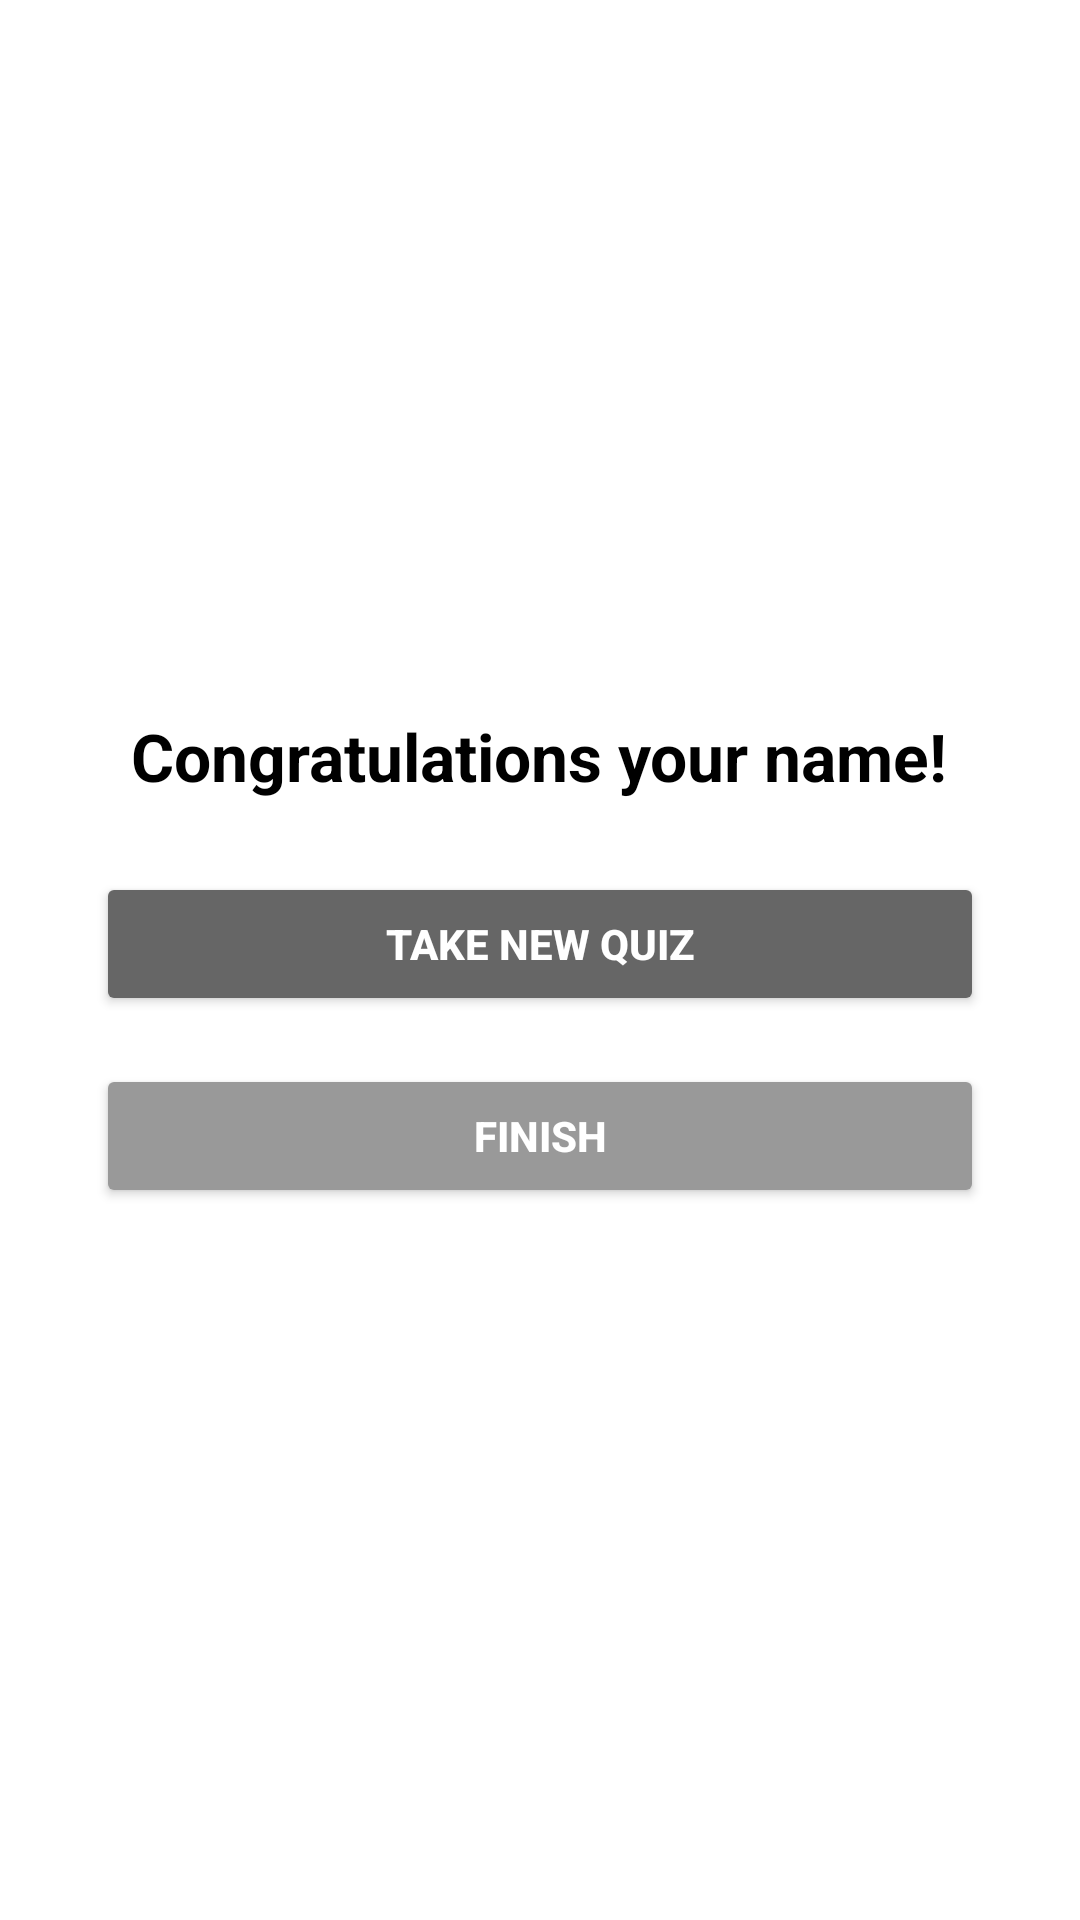

Android layout source for this screen:
<!-- AndroidManifest.xml: application theme Theme.QuizDemo -->
<!-- res/layout/activity_result.xml -->
<?xml version="1.0" encoding="utf-8"?>
<LinearLayout xmlns:android="http://schemas.android.com/apk/res/android"
    android:layout_width="match_parent"
    android:layout_height="match_parent"
    android:orientation="vertical"
    android:gravity="center"
    android:background="#FFFFFF"
    android:padding="32dp">

    <TextView
        android:id="@+id/resultText"
        android:layout_width="wrap_content"
        android:layout_height="wrap_content"
        android:text="Congratulations your name!"
        android:textSize="22sp"
        android:textStyle="bold"
        android:layout_marginBottom="24dp"
        android:textColor="#000000" />

    <Button
        android:id="@+id/restartButton"
        android:layout_width="match_parent"
        android:layout_height="wrap_content"
        android:text="Take New Quiz"
        android:layout_marginBottom="16dp"
        android:backgroundTint="#666666"
        android:textColor="#FFFFFF"
        android:textStyle="bold" />

    <Button
        android:id="@+id/finishButton"
        android:layout_width="match_parent"
        android:layout_height="wrap_content"
        android:text="Finish"
        android:backgroundTint="#999999"
        android:textColor="#FFFFFF"
        android:textStyle="bold" />
</LinearLayout>
<!-- resources referenced by this layout -->
<resources>
  <style name="Theme.QuizDemo" parent="Theme.MaterialComponents.DayNight.DarkActionBar">
          
          <item name="colorPrimary">@color/purple_500</item>
          <item name="colorPrimaryVariant">@color/purple_700</item>
          <item name="colorOnPrimary">@color/white</item>
          
          <item name="colorSecondary">@color/teal_200</item>
          <item name="colorSecondaryVariant">@color/teal_700</item>
          <item name="colorOnSecondary">@color/black</item>
          
          <item name="android:statusBarColor">?attr/colorPrimaryVariant</item>
          
      </style>
  <!-- not gathered from this repository: default colours our renderer supplied (Android Studio template values) -->
  <color name="purple_500">#FF6200EE</color>
  <color name="purple_700">#FF3700B3</color>
  <color name="teal_200">#FF03DAC5</color>
  <color name="teal_700">#FF018786</color>
  <color name="black">#FF000000</color>
  <color name="white">#FFFFFFFF</color>
</resources>
